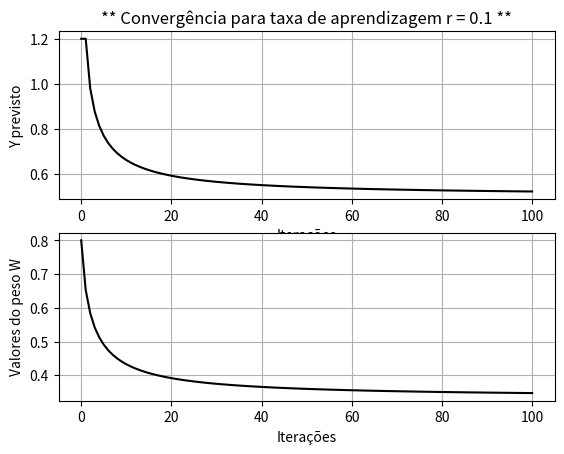

This chart was generated by the following Python code:
# Backpropagation para rede neural simples
# Apenas 1 neuronio
############################################

import matplotlib.pyplot as fig

X   = 1.5 # entrada inicial
W0  = 0.8 # peso inicial W
y   = 0.5 # saida desejada para y
r   = 0.1 # taxa de aprendizado

###### bacpropagation baseada na funcao custo C ############
###### Derivada parcial do custo C em relacao aos pesos
###### A previsao yprev = X.W
######  C(y_prev) = (yprev - yreal)**2
######  A derivada parcial :
######  DC/DW = ( DC/Dyprev ) * (Dyprev/DW)
############################################################

def Dc_Dw(y_prev,y,X):
    Dc_Dprev = 2*(y_prev - y)**2
    Dprev_Dw = X
    derivada = Dc_Dprev * Dprev_Dw
    return derivada

W = [ W0 ]
y_prev = [ X*W0 ]

for i in range(0,100):
    y_prev.append(X*W[-1])
    W.append(W[-1] - r*Dc_Dw(y_prev[-1],y,X))
    if (y_prev[-1] - y)**2 < 0.0001:
        break
print(' ')
print('########## resultado final ##########')
print(' Valor desejado na saída da rede Y = ', y)      
print(' Previsão na saída da rede = ', y_prev[-1])
print('+++++++++++++++++++++++++++++++++++++++')
print(' Previsão do peso ótimo W = ',W[-1])    

fig.figure()
fig.subplot(211)
fig.plot(y_prev,'-k')
fig.xlabel('Iterações')
fig.ylabel('Y previsto')
fig.grid()
fig.title('** Convergência para taxa de aprendizagem r = 0.1 **')

fig.subplot(212)
fig.plot(W,'-k')
fig.xlabel('Iterações')
fig.ylabel('Valores do peso W')
fig.grid()

